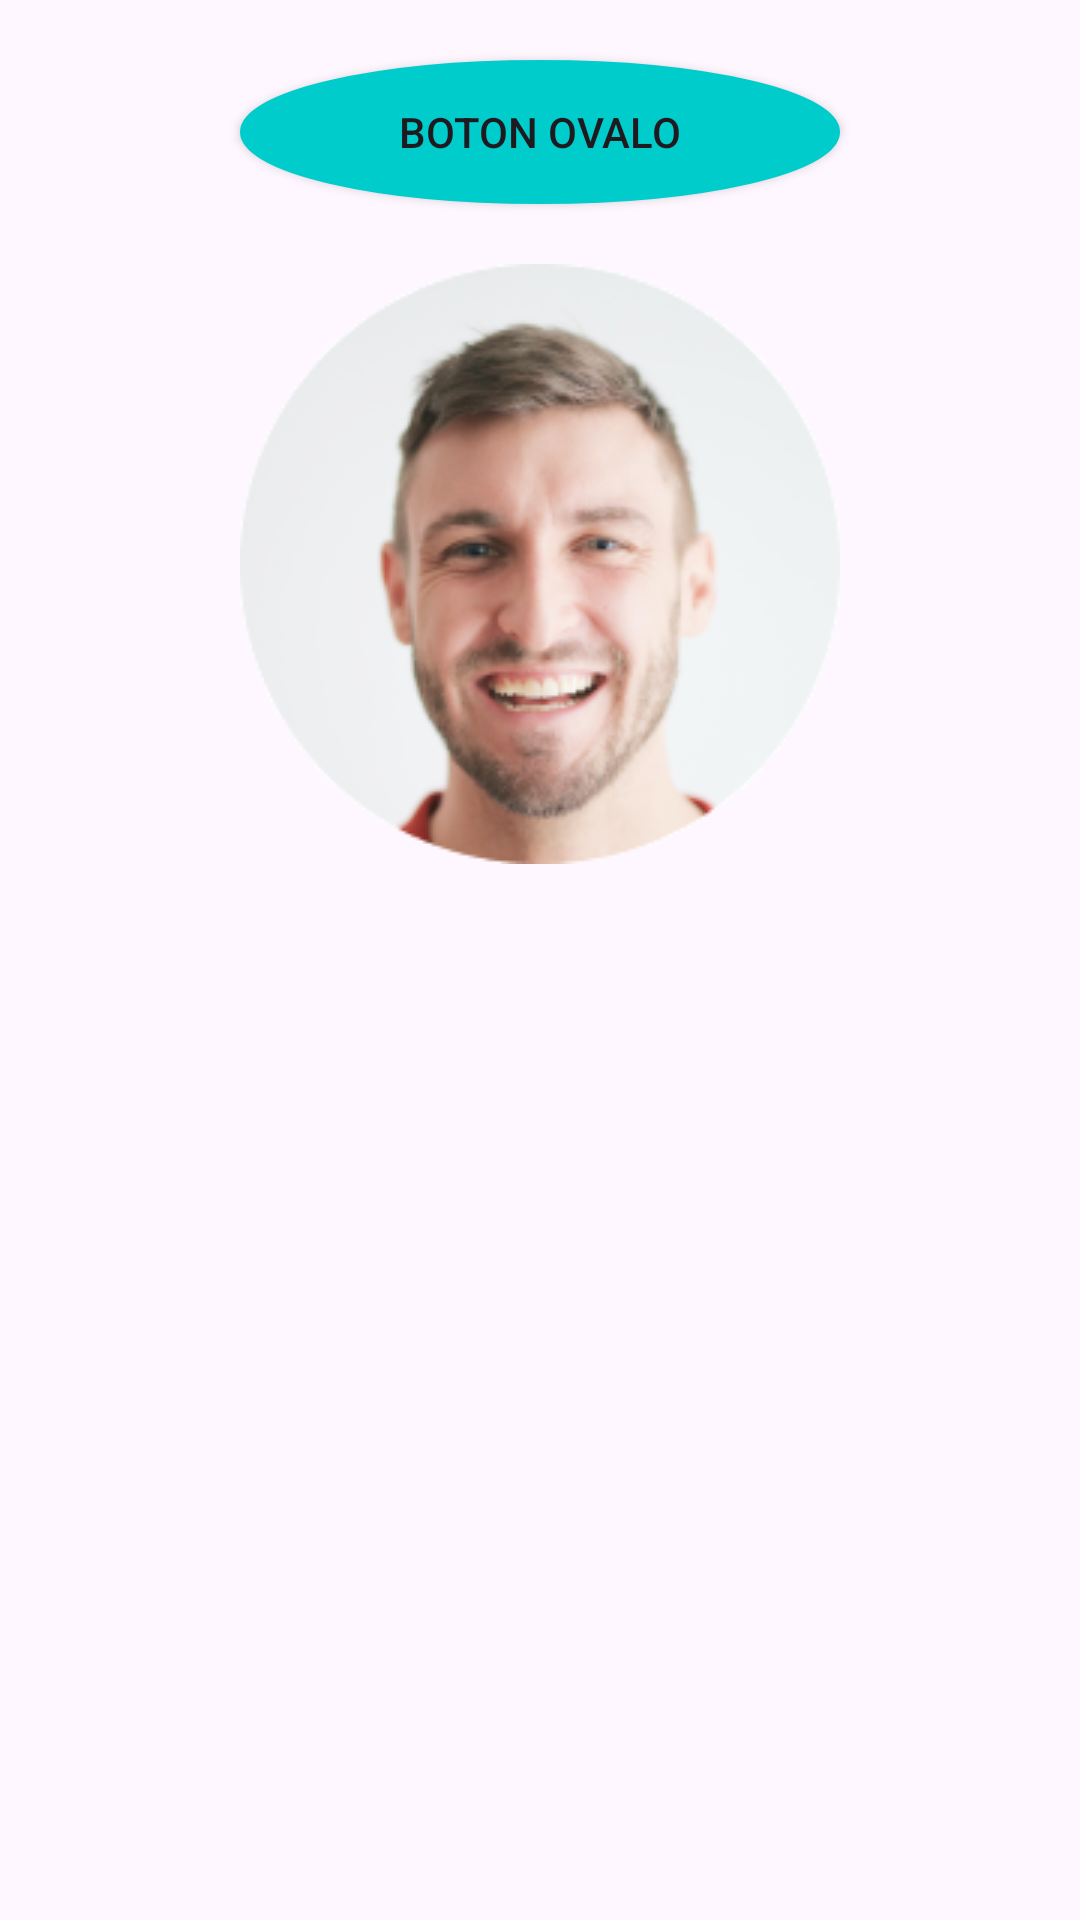

Here is an Android app screen rendered from its layout file. Give the layout XML and the strings, colors and styles it references.
<!-- AndroidManifest.xml: application theme Theme.Actividad1710 -->
<!-- res/layout/fragment_oval_button.xml -->
<?xml version="1.0" encoding="utf-8"?>
<FrameLayout xmlns:android="http://schemas.android.com/apk/res/android"
    xmlns:app="http://schemas.android.com/apk/res-auto"
    xmlns:tools="http://schemas.android.com/tools"
    android:layout_width="match_parent"
    android:layout_height="match_parent"
    tools:context=".OvalButtonFragment">

    

    <androidx.constraintlayout.widget.ConstraintLayout
        android:layout_width="match_parent"
        android:layout_height="match_parent">

        <androidx.appcompat.widget.AppCompatButton
            android:id="@+id/button2"
            android:layout_width="200dp"
            android:layout_height="wrap_content"
            android:layout_marginTop="20dp"
            android:background="@drawable/oval_button"
            android:backgroundTint="#00CCCC"
            android:text="Boton Ovalo"
            app:layout_constraintEnd_toEndOf="parent"
            app:layout_constraintStart_toStartOf="parent"
            app:layout_constraintTop_toTopOf="parent" />

        <ImageView
            android:id="@+id/imageView"
            android:layout_width="200dp"
            android:layout_height="wrap_content"
            android:layout_marginTop="20dp"
            android:src="@drawable/loginface_01"
            app:layout_constraintEnd_toEndOf="parent"
            app:layout_constraintStart_toStartOf="parent"
            app:layout_constraintTop_toBottomOf="@+id/button2" />
    </androidx.constraintlayout.widget.ConstraintLayout>

</FrameLayout>
<!-- resources referenced by this layout -->
<resources>
  <!-- drawable loginface_01: png bitmap (drawable, 46942 bytes) -->
  <!-- drawable oval_button (drawable) -->
  <?xml version="1.0" encoding="utf-8"?>
  <shape xmlns:android="http://schemas.android.com/apk/res/android" android:shape="oval">
      <stroke android:width="2dp" android:color="@android:color/black" />
      <solid android:color="@color/green" />
  </shape>
  <style name="Theme.Actividad1710" parent="Base.Theme.Actividad1710" />
  <color name="green">#FF00CC00</color>
  <style name="Base.Theme.Actividad1710" parent="Theme.Material3.DayNight.NoActionBar">
          
          
      </style>
</resources>
